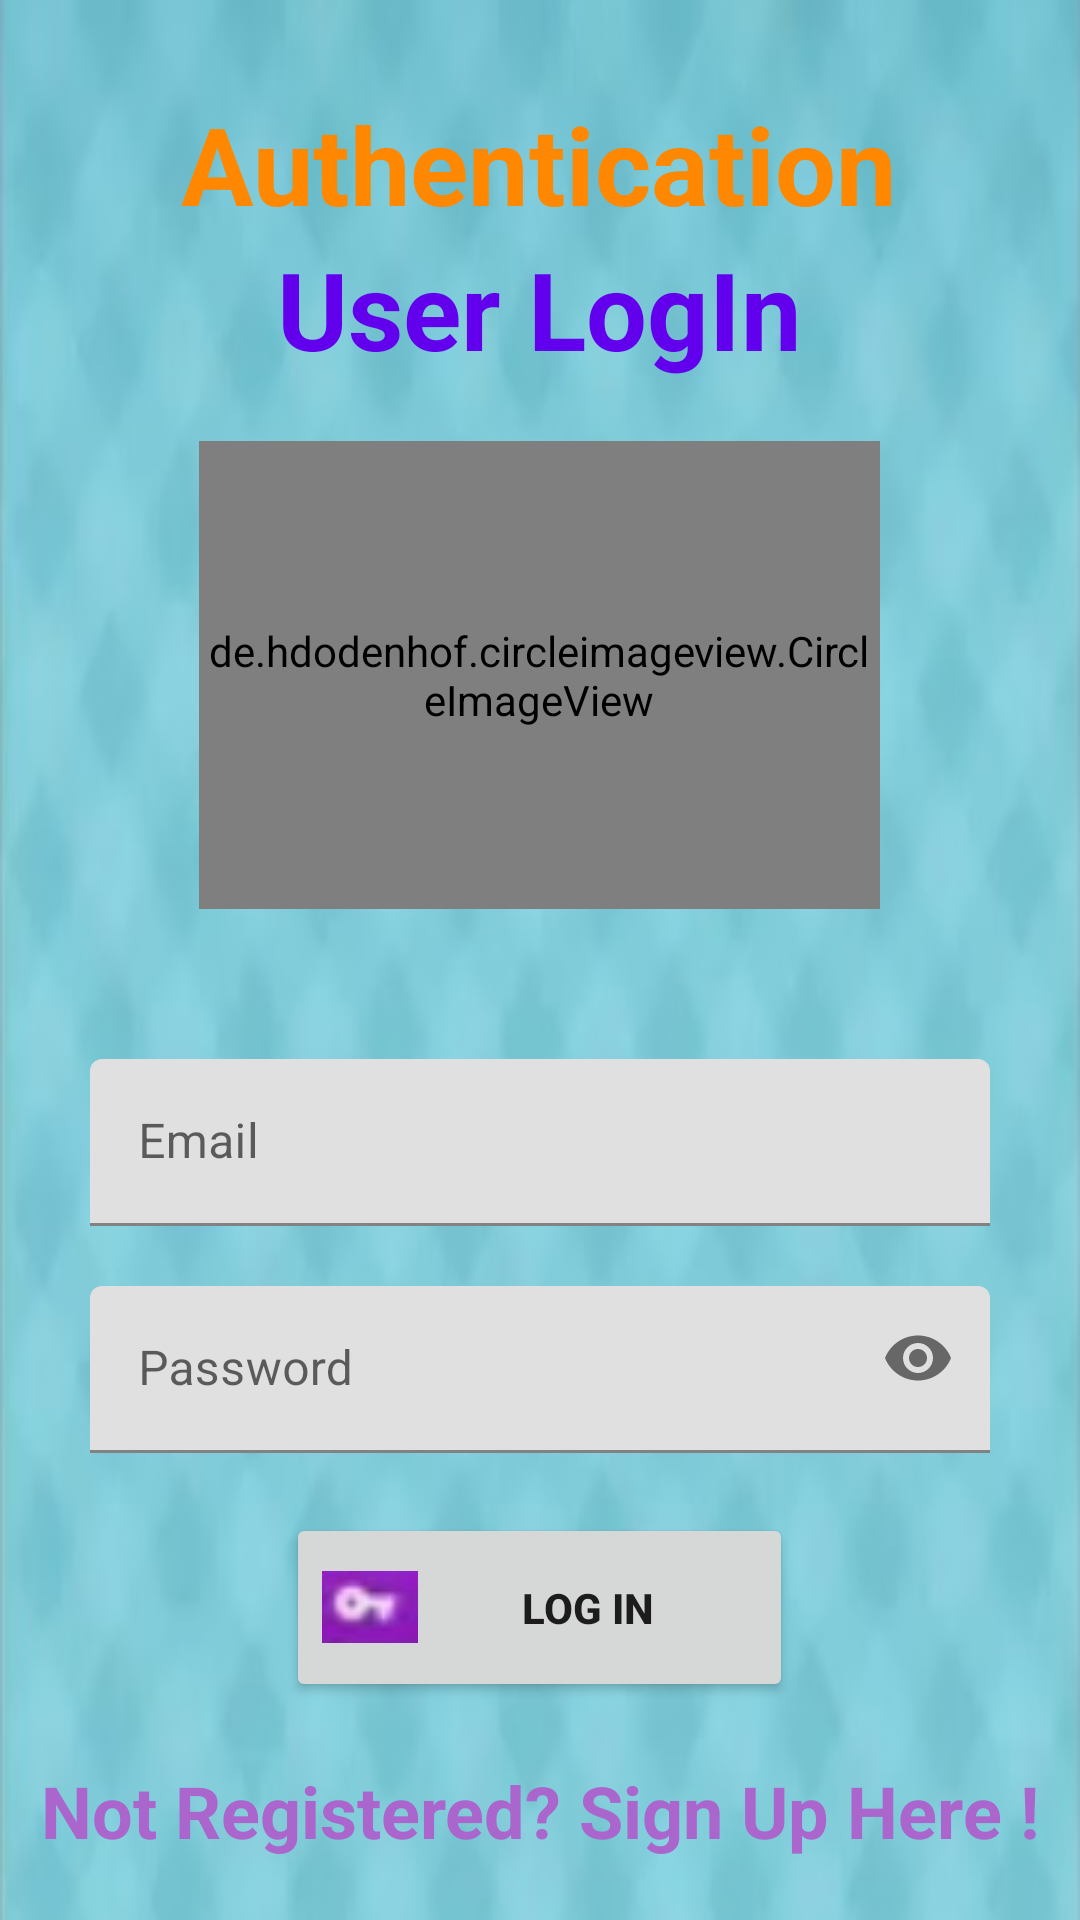

Android layout source for this screen:
<!-- AndroidManifest.xml: application theme Theme.Videocallingapp -->
<!-- res/layout/activity_login.xml -->
<?xml version="1.0" encoding="utf-8"?>
<LinearLayout xmlns:android="http://schemas.android.com/apk/res/android"
    xmlns:app="http://schemas.android.com/apk/res-auto"
    xmlns:tools="http://schemas.android.com/tools"
    android:layout_width="match_parent"
    android:layout_height="match_parent"
    android:background="@drawable/doctorbackground"
    android:orientation="vertical"
    android:gravity="center"
    android:paddingTop="10dp"
    tools:context=".LoginActivity">
    
    <TextView
        android:id="@+id/textView4"
        android:layout_width="wrap_content"
        android:layout_height="wrap_content"
        android:text="Authentication"
        android:textColor="@android:color/holo_orange_dark"
        android:textSize="36sp"
        android:textStyle="bold" />
    
    <TextView
        android:id="@+id/textView3"
        android:layout_width="wrap_content"
        android:layout_height="wrap_content"
        android:text="User LogIn"
        android:textColor="@color/design_default_color_primary"
        android:textSize="36sp"
        android:textStyle="bold" />
    
    <de.hdodenhof.circleimageview.CircleImageView
        android:id="@+id/imageView"
        android:layout_width="227dp"
        android:layout_height="156dp"
        android:layout_marginTop="20dp"
        android:src="@drawable/hclogo"
        app:civ_border_color="#FF000000"
        app:civ_border_width="2dp"

        />
    
    <com.google.android.material.textfield.TextInputLayout
        android:id="@+id/tilEmail"
        android:layout_width="300dp"
        android:layout_height="wrap_content"
        android:layout_marginTop="50dp">
        <com.google.android.material.textfield.TextInputEditText
            android:layout_width="300dp"
            android:layout_height="wrap_content"
            android:id="@+id/editTextem"
            android:hint="Email"
            android:inputType="textEmailAddress">
        </com.google.android.material.textfield.TextInputEditText>
    </com.google.android.material.textfield.TextInputLayout>

    
    <com.google.android.material.textfield.TextInputLayout
        android:id="@+id/tilPassword"
        android:layout_width="300dp"
        android:layout_height="wrap_content"
        android:layout_marginTop="20dp"
        app:passwordToggleEnabled="true">
        <com.google.android.material.textfield.TextInputEditText
            android:layout_width="300dp"
            android:layout_height="wrap_content"
            android:id="@+id/editTextpassword"
            android:hint="Password"
            android:inputType="textPassword">
        </com.google.android.material.textfield.TextInputEditText>
    </com.google.android.material.textfield.TextInputLayout>

    <Button
        android:id="@+id/buttonLogIn"
        android:layout_width="169dp"
        android:layout_height="63dp"

        android:layout_marginTop="20dp"
        android:drawableLeft="@drawable/loginsidepict"
        android:text="Log In"
        android:textStyle="bold" />

    <TextView
        android:id="@+id/textViewSignup"
        android:layout_width="wrap_content"
        android:layout_height="wrap_content"
        android:layout_marginTop="20dp"
        android:text="Not Registered? Sign Up Here !"
        android:textColor="@android:color/holo_purple"
        android:textSize="24sp"
        android:textStyle="bold" />
</LinearLayout>
<!-- resources referenced by this layout -->
<resources>
  <!-- drawable doctorbackground: jpg bitmap (drawable, 15780 bytes) -->
  <!-- drawable hclogo: jpg bitmap (mipmap-mdpi, 2535 bytes) -->
  <!-- drawable loginsidepict: jpg bitmap (drawable-v24, 985 bytes) -->
  <style name="Theme.Videocallingapp" parent="Theme.MaterialComponents.DayNight.DarkActionBar">
          
          <item name="colorPrimary">@color/purple_500</item>
          <item name="colorPrimaryVariant">@color/purple_700</item>
          <item name="colorOnPrimary">@color/white</item>
          
          <item name="colorSecondary">@color/teal_200</item>
          <item name="colorSecondaryVariant">@color/teal_700</item>
          <item name="colorOnSecondary">@color/black</item>
          
          <item name="android:statusBarColor" tools:targetApi="l">?attr/colorPrimaryVariant</item>
          
      </style>
  <color name="purple_500">#FF6200EE</color>
  <color name="purple_700">#FF3700B3</color>
  <color name="white">#FFFFFFFF</color>
  <color name="teal_200">#FF03DAC5</color>
  <color name="teal_700">#FF018786</color>
  <color name="black">#FF000000</color>
</resources>
